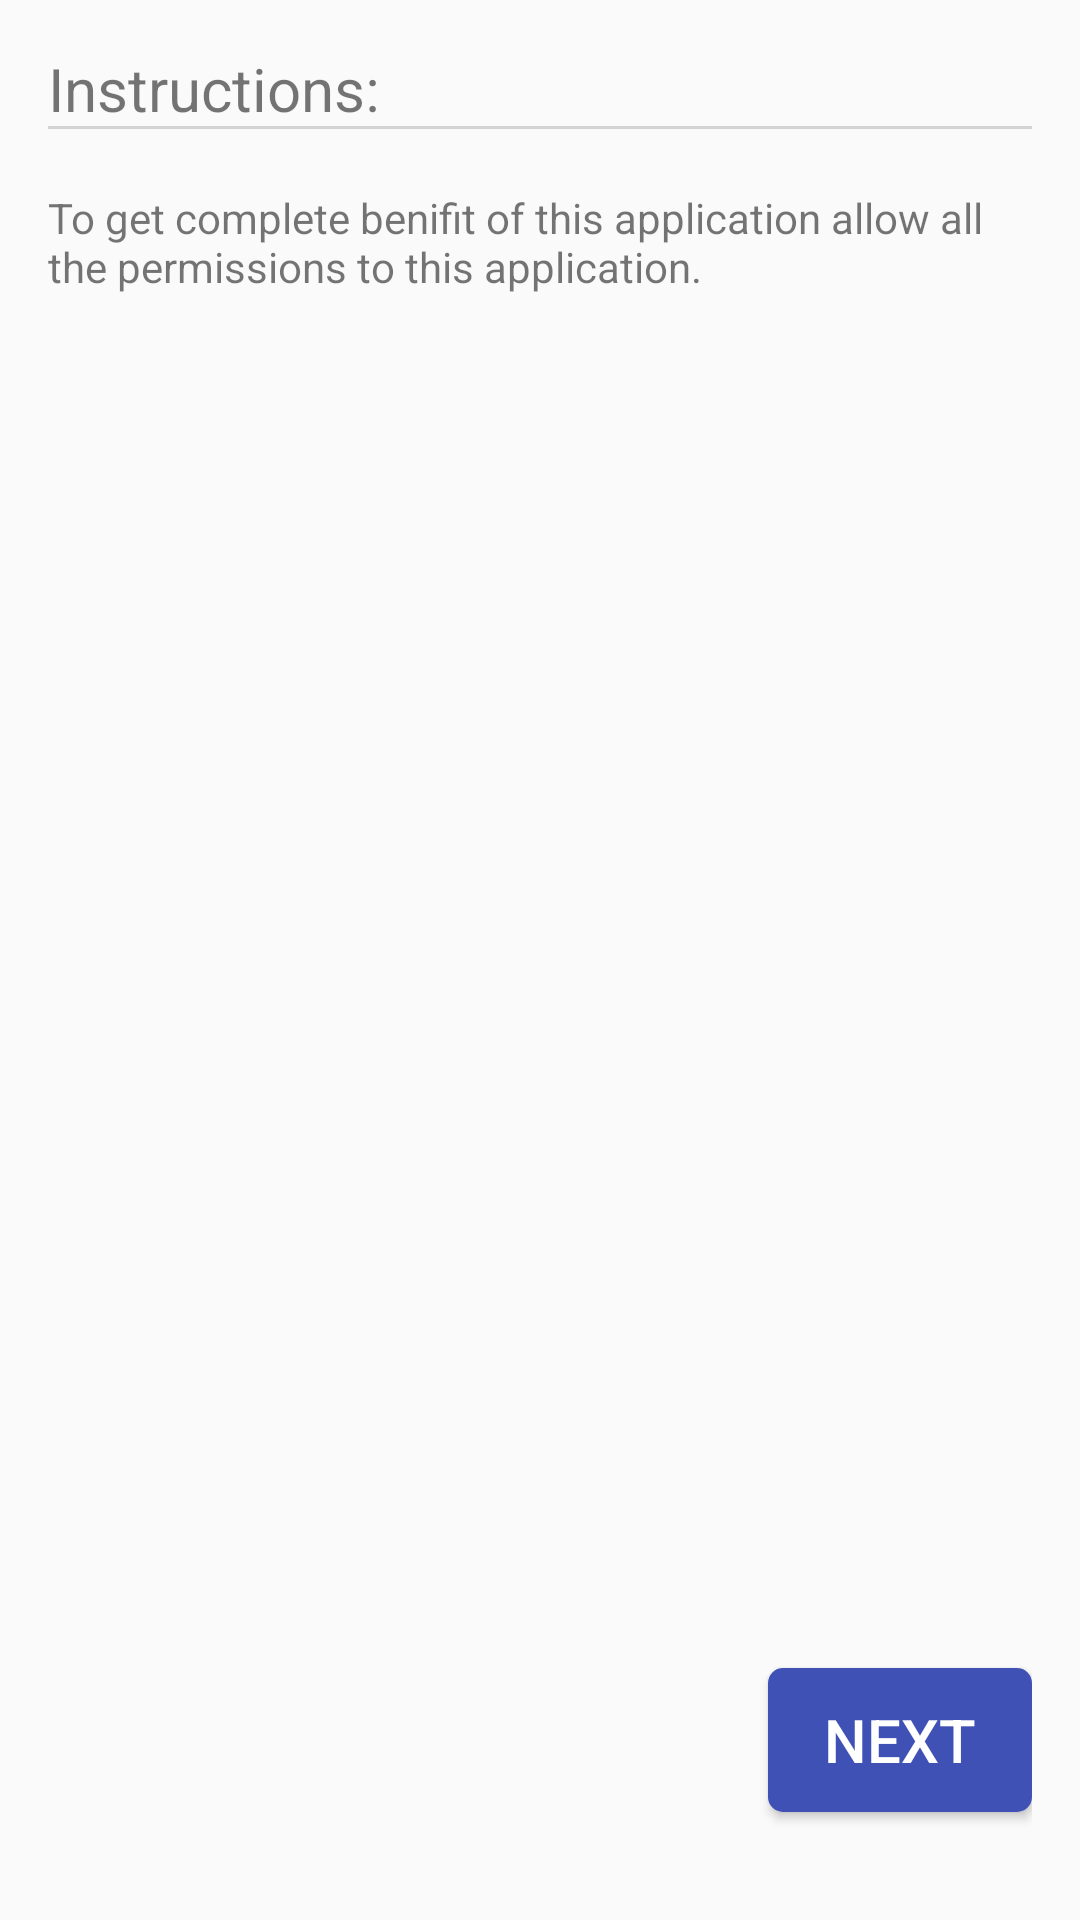

Layout XML and referenced resources for this Android screen:
<!-- AndroidManifest.xml: application theme AppThemeNew -->
<!-- res/layout/activity_get_permissions_activity.xml -->
<?xml version="1.0" encoding="utf-8"?>
<LinearLayout xmlns:android="http://schemas.android.com/apk/res/android"
    xmlns:tools="http://schemas.android.com/tools"
    android:id="@+id/activity_get_permissions_activity"
    android:layout_width="match_parent"
    android:layout_height="match_parent"
    android:paddingBottom="@dimen/activity_vertical_margin"
    android:paddingLeft="@dimen/activity_horizontal_margin"
    android:paddingRight="@dimen/activity_horizontal_margin"
    android:paddingTop="@dimen/activity_vertical_margin"
    android:orientation="vertical"
    tools:context="com.example.example.recycler_view_ex.Get_permissions_activity">
    <TextView
        android:layout_width="match_parent"
        android:layout_height="wrap_content"
        android:textSize="@dimen/extra_large_text_size"
        android:text="Instructions:"
        android:background="@drawable/edit_text_customize"
        />
    <TextView
        android:layout_marginTop="20dp"
        android:layout_width="match_parent"
        android:layout_height="wrap_content"
        android:text="To get complete benifit of this application allow all the permissions to this application." />

    <LinearLayout
        android:layout_width="match_parent"
        android:layout_height="match_parent"
        android:orientation="vertical"
        android:gravity="bottom"
        >
        <Button
            android:layout_width="wrap_content"
            android:layout_height="wrap_content"
            android:text="Next"
            android:layout_gravity="right"
            android:textSize="@dimen/extra_large_text_size"
            android:textColor="#fff"
            android:id="@+id/btn_next"
            android:background="@drawable/button_layout"
            android:layout_marginBottom="20dp"
            />
    </LinearLayout>
</LinearLayout>
<!-- resources referenced by this layout -->
<resources>
  <dimen name="activity_horizontal_margin">16dp</dimen>
  <dimen name="activity_vertical_margin">16dp</dimen>
  <dimen name="extra_large_text_size">20sp</dimen>
  <!-- drawable button_layout (drawable) -->
  <?xml version="1.0" encoding="UTF-8"?>
  <selector xmlns:android="http://schemas.android.com/apk/res/android">
      <item android:state_pressed="true">
          <shape
              android:shape="rectangle">
              <solid
                  android:color="@color/colorPrimaryDark"/>
              <corners
                  android:radius="5dp"/>
          </shape>
      </item>
      <item android:state_enabled="false">
          <shape
              android:shape="rectangle">
              <solid
                  android:color="#d3d3d3"/>
              <corners
                  android:radius="5dp"/>
          </shape>
      </item>
      <item >
          <shape
              android:shape="rectangle">
              <solid
                  android:color="@color/colorPrimary"/>
              <corners
                  android:radius="5dp"/>
          </shape>
      </item>
  </selector>
  <!-- drawable edit_text_customize (drawable) -->
  <?xml version="1.0" encoding="utf-8"?>
  <layer-list xmlns:android="http://schemas.android.com/apk/res/android" >
  
      <item
  
          android:left="-2dp"
          android:right="-2dp"
          android:top="-2dp">
          <shape >
              <stroke
                  android:width="1dp"
                  android:color="#d3d3d3" />
          </shape>
  
      </item>
  
  </layer-list>
  <style name="AppThemeNew" parent="Theme.AppCompat.Light.DarkActionBar">
          
          <item name="colorPrimary">@color/colorPrimary</item>
          <item name="colorPrimaryDark">@color/colorPrimaryDark</item>
          <item name="colorAccent">@color/colorAccent</item>
  
      </style>
  <color name="colorPrimaryDark">#303F9F</color>
  <color name="colorPrimary">#3F51B5</color>
  <color name="colorAccent">#FF4081</color>
</resources>
